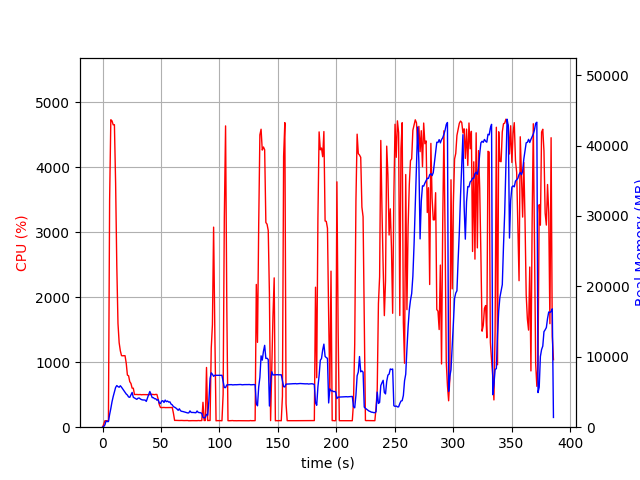

The data file committed next to this chart (first rows):
elapsed_time, nproc, cpu, mem_real, mem_virtual
3.504753112792969e-05, 1, 0.0, 7.695, 3185
1.007, 1, 45.7, 91.63, 781.6
2.017, 1, 99.1, 329.6, 1902
3.026, 1, 100.1, 885.6, 3182
4.035, 1, 99.1, 800.3, 2670
5.042, 1, 100.3, 800.3, 2670
6.051, 1, 3493, 1802, 7579
7.077, 1, 4731, 2647, 8431
8.103, 1, 4713, 3614, 9584
9.13, 1, 4653, 4365, 10523
10.16, 1, 4655, 5020, 11160
11.18, 1, 3756, 5650, 11961
12.2, 1, 2481, 5913, 12475
13.21, 1, 1597, 5766, 12519
14.21, 1, 1299, 5677, 12667
15.22, 1, 1176, 5886, 13011
16.23, 1, 1101, 5681, 13223
17.24, 1, 1099, 5444, 13263
18.25, 1, 1101, 5192, 13263
19.26, 1, 1100, 4985, 13263
20.27, 1, 984.2, 4715, 13263
21.28, 1, 801.8, 4564, 13263
22.28, 1, 791.5, 4294, 13263
23.29, 1, 700.7, 4242, 13263
24.3, 1, 673.2, 4572, 13701
25.31, 1, 601.3, 4937, 14207
26.32, 1, 600.2, 4252, 14207
27.33, 1, 503.0, 4145, 14207
28.34, 1, 504.0, 4051, 14207
29.34, 1, 503.6, 3959, 14207
30.35, 1, 501.4, 4117, 14207
31.37, 1, 502.2, 4149, 14207
32.38, 1, 502.3, 4006, 14207
33.39, 1, 498.8, 3915, 14207
34.4, 1, 501.4, 3871, 14207
35.41, 1, 501.6, 3856, 14207
36.42, 1, 500.5, 3856, 14207
37.43, 1, 500.3, 3664, 14207
38.44, 1, 500.7, 4169, 14207
39.45, 1, 499.8, 4630, 14399
40.46, 1, 501.6, 5071, 14623
41.47, 1, 502.6, 4679, 14623
42.48, 1, 505.3, 4204, 14623
43.49, 1, 502.7, 4201, 14623
44.5, 1, 500.8, 4039, 14623
45.51, 1, 504.7, 4044, 14623
46.53, 1, 503.7, 3838, 14623
47.54, 1, 435.6, 3916, 14623
48.55, 1, 347.0, 3434, 14623
49.56, 1, 303.9, 3350, 14623
50.57, 1, 301.6, 3704, 14623
51.58, 1, 303.0, 3762, 14623
52.59, 1, 303.9, 3512, 14623
53.6, 1, 301.6, 3853, 14623
54.61, 1, 301.7, 3627, 14623
55.62, 1, 302.6, 3713, 14623
56.63, 1, 300.6, 3561, 14623
57.64, 1, 302.1, 3597, 14623
58.65, 1, 303.8, 3277, 14623
59.66, 1, 302.9, 3169, 14623
... 321 more rows
